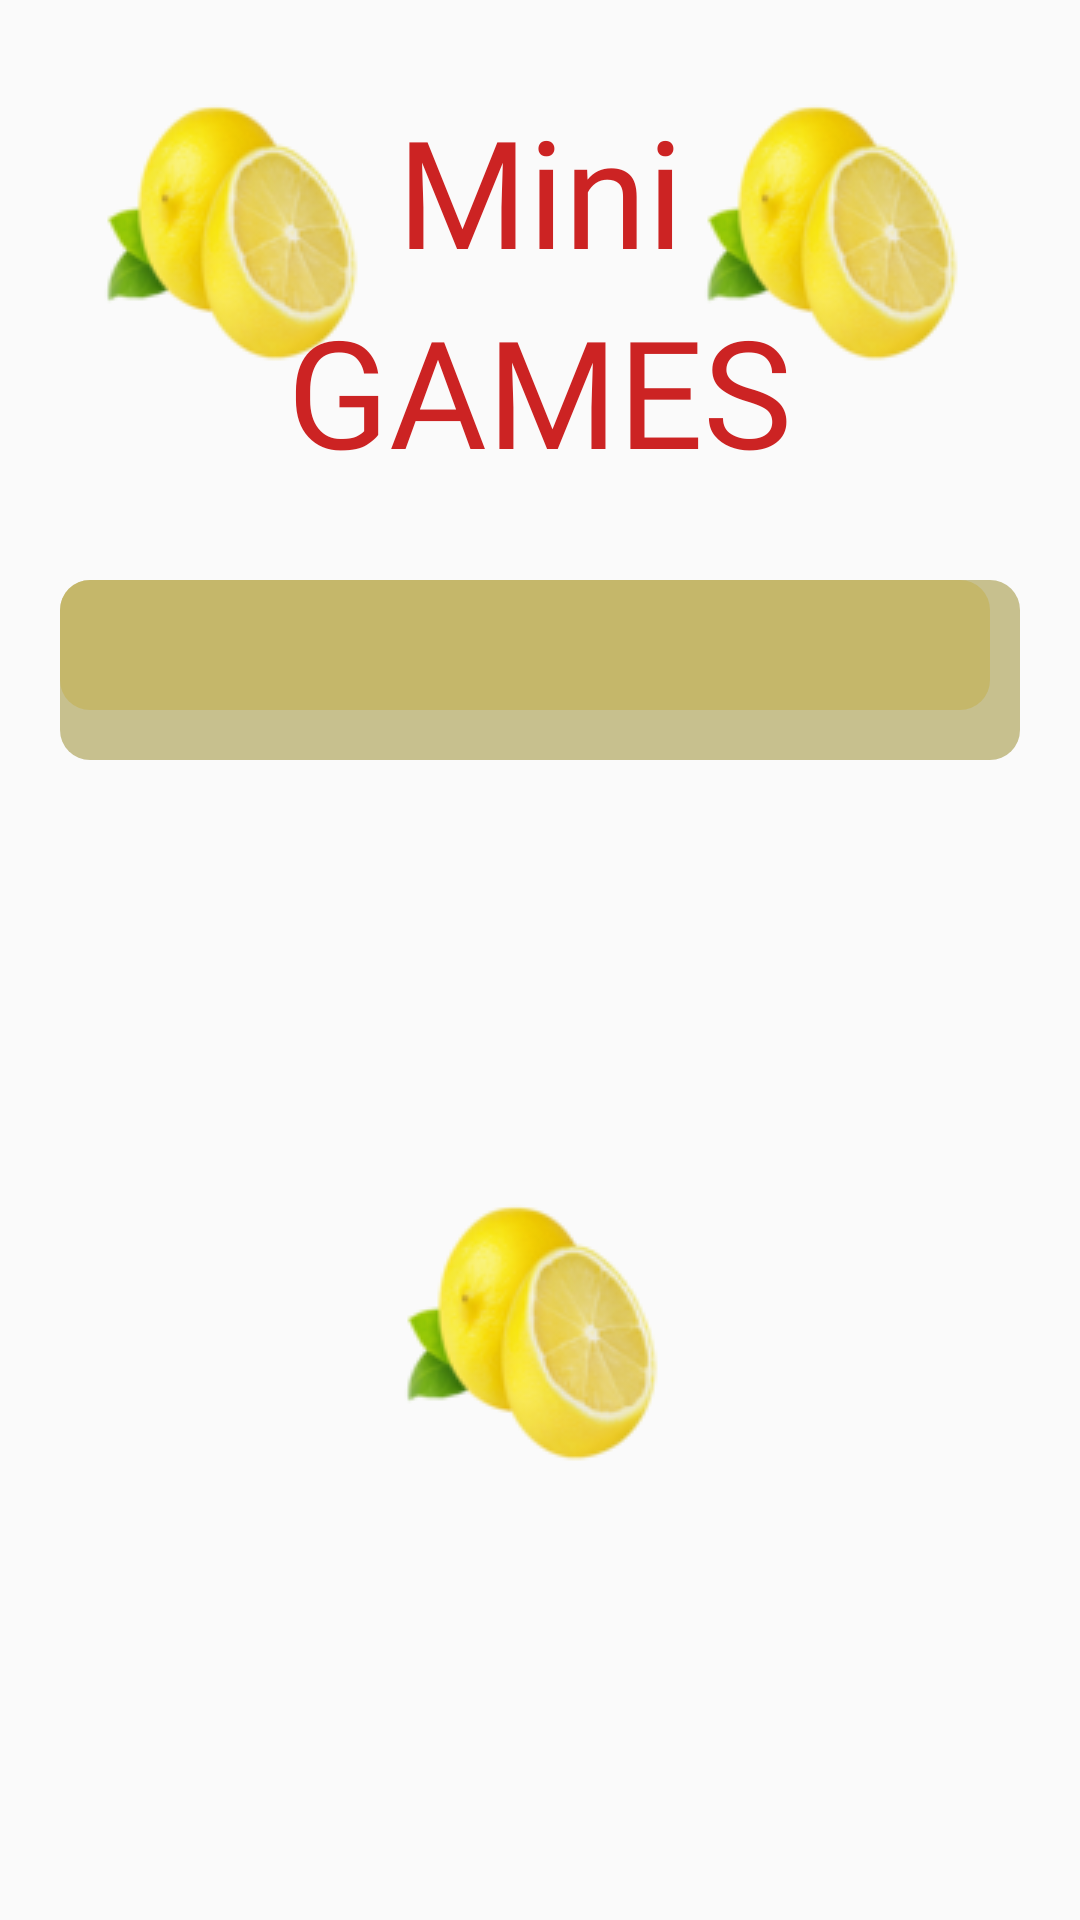

This screen was rendered from an Android layout file. Write that file and the resources it references.
<!-- AndroidManifest.xml: application theme AppTheme -->
<!-- res/layout/activity_main.xml -->
<?xml version="1.0" encoding="utf-8"?>
<RelativeLayout xmlns:android="http://schemas.android.com/apk/res/android"
    xmlns:app="http://schemas.android.com/apk/res-auto"
    xmlns:tools="http://schemas.android.com/tools"
    android:layout_width="match_parent"
    android:layout_height="match_parent"
    android:background="@drawable/rio_murcia"
    tools:context="com.example.lesson8menu.MainActivity">

    <RelativeLayout
        android:id="@+id/Relative01"
        android:layout_width="wrap_content"
        android:layout_height="wrap_content"
        android:layout_alignParentTop="true"
        android:layout_marginStart="30dp"
        android:layout_marginTop="30dp"
        android:layout_marginEnd="30dp"
        android:layout_marginBottom="30dp">

        <ImageView
            android:id="@+id/imgTitulo1"
            android:layout_width="wrap_content"
            android:layout_height="wrap_content"
            android:layout_alignStart="@id/titulo1"
            android:layout_alignParentStart="true"
            android:layout_alignParentTop="true"
            android:contentDescription="@string/todo"
            android:src="@drawable/limon"
            tools:ignore="MissingConstraints,ImageContrastCheck"
            android:layout_alignParentLeft="true"
            android:layout_alignLeft="@id/titulo1" />

        <TextView
            android:id="@+id/titulo1"
            android:layout_width="wrap_content"
            android:layout_height="wrap_content"
            android:layout_alignParentTop="true"
            android:layout_centerHorizontal="true"
            android:fontFamily="@font/fascinate_inline"
            android:shadowColor="#A59393"
            android:text="@string/titulo1"
            android:textColor="#CC2323"
            android:textSize="@dimen/screen_title_size"
            tools:ignore="RelativeOverlap,SpUsage"

            />

        <TextView
            android:id="@+id/titulo2"
            android:layout_width="wrap_content"
            android:layout_height="wrap_content"
            android:layout_below="@+id/titulo1"
            android:layout_centerHorizontal="true"
            android:fontFamily="@font/fascinate_inline"
            android:shadowColor="#A59393"
            android:text="@string/titulo2"
            android:textColor="#CC2323"
            android:textSize="@dimen/screen_title_size"
            tools:ignore="RelativeOverlap,SpUsage" />

        <ImageView
            android:id="@+id/imagTitulo2"
            android:layout_width="wrap_content"
            android:layout_height="wrap_content"
            android:layout_alignParentTop="true"
            android:layout_alignParentEnd="true"
            android:contentDescription="@string/todo"
            android:src="@drawable/limon"
            tools:ignore="ImageContrastCheck" />
    </RelativeLayout>

    <ListView
        android:id="@+id/list"
        android:layout_width="wrap_content"
        android:layout_height="wrap_content"
        android:layout_below="@id/Relative01"
        android:layout_centerInParent="true"
        android:layout_marginLeft="20dp"
        android:layout_marginRight="20dp"
        android:background="@drawable/fondo"
        android:dividerHeight="10dp"
        android:padding="30dp" />
    <ImageView
        android:id="@+id/imageView"
        android:layout_width="match_parent"
        android:layout_height="wrap_content"
        android:layout_below="@id/list"
        android:src="@drawable/limon"
        android:layout_marginLeft="30dp"
        android:layout_marginRight="30dp"
        android:layout_alignParentBottom="true"
        android:scaleType="centerInside"
        android:adjustViewBounds="true"
        android:contentDescription="@string/todo"  />

</RelativeLayout>
<!-- resources referenced by this layout -->
<resources>
  <dimen name="screen_title_size">50dp</dimen>
  <!-- drawable fondo (drawable-v24) -->
  <?xml version="1.0" encoding="utf-8"?>
  <layer-list xmlns:android="http://schemas.android.com/apk/res/android">
      <item >
          <shape  android:shape="rectangle">
              <corners android:radius="10dip" />
              <solid android:color="#7A8F8018" />
          </shape>
      </item>
      <item android:bottom="50px" android:right="30px">
          <shape  android:shape="rectangle">
              <corners android:radius="10dip" />
              <solid android:color="#81C3AE48" />
          </shape>
      </item>
  </layer-list>
  <!-- drawable limon: png bitmap (drawable-v24, 12581 bytes) -->
  <string name="titulo1">Mini</string>
  <string name="titulo2">GAMES</string>
  <string name="todo">TODO</string>
  <style name="AppTheme" parent="Theme.AppCompat.Light.NoActionBar">
          <item name="colorPrimary">@color/colorPrimary</item>
          <item name="colorPrimaryDark">@color/colorPrimaryDark</item>
          <item name="colorAccent">@color/colorAccent</item>
      </style>
  <color name="colorPrimary">#6200EE</color>
  <color name="colorPrimaryDark">#3700B3</color>
  <color name="colorAccent">#03DAC5</color>
</resources>
